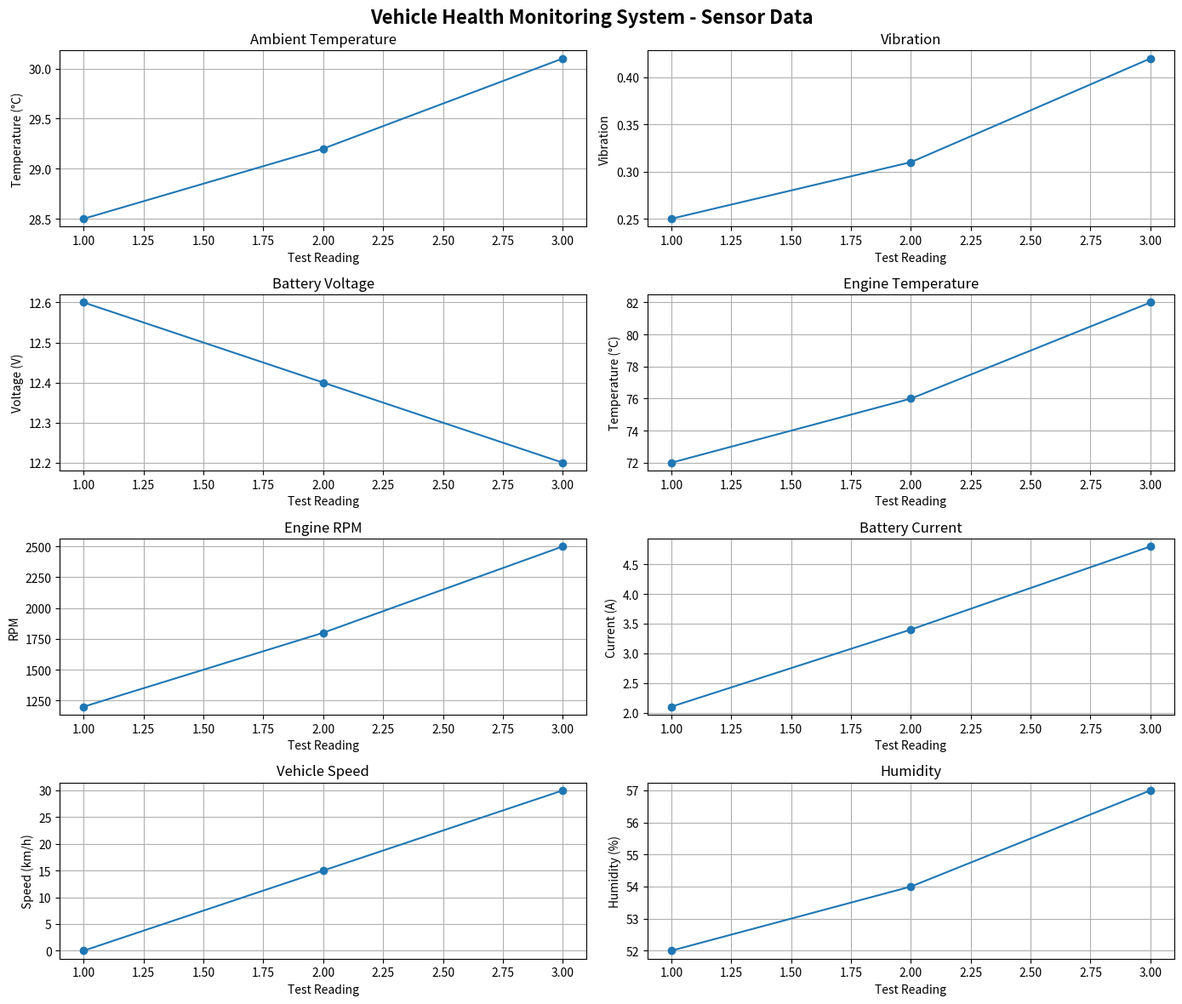

Write Python code to recreate this figure.
import matplotlib.pyplot as plt

# ============================================================
# VEHICLE HEALTH MONITORING SYSTEM - PYTHON SIMULATION
# ============================================================

# Test readings
# Each list contains 3 readings taken at different test times.

time = [1, 2, 3]   # Test reading number / time

temperature = [28.5, 29.2, 30.1]       # °C
vibration = [0.25, 0.31, 0.42]         # RMS / arbitrary unit
battery_voltage = [12.6, 12.4, 12.2]   # V
engine_temperature = [72, 76, 82]      # °C
engine_rpm = [1200, 1800, 2500]        # RPM
battery_current = [2.1, 3.4, 4.8]      # A
vehicle_speed = [0, 15, 30]             # km/h
humidity = [52, 54, 57]                 # %

# ============================================================
# PRINT THE READINGS
# ============================================================

print("\nVEHICLE HEALTH MONITORING TEST DATA")
print("------------------------------------")

for i in range(len(time)):
    print(f"\nReading {i + 1}")
    print(f"Temperature        : {temperature[i]} °C")
    print(f"Vibration          : {vibration[i]}")
    print(f"Battery Voltage    : {battery_voltage[i]} V")
    print(f"Engine Temperature : {engine_temperature[i]} °C")
    print(f"Engine RPM         : {engine_rpm[i]} RPM")
    print(f"Battery Current    : {battery_current[i]} A")
    print(f"Vehicle Speed      : {vehicle_speed[i]} km/h")
    print(f"Humidity           : {humidity[i]} %")

# ============================================================
# CREATE GRAPH
# ============================================================

fig, axes = plt.subplots(4, 2, figsize=(14, 12))

# Temperature
axes[0, 0].plot(time, temperature, marker='o')
axes[0, 0].set_title("Ambient Temperature")
axes[0, 0].set_xlabel("Test Reading")
axes[0, 0].set_ylabel("Temperature (°C)")
axes[0, 0].grid(True)

# Vibration
axes[0, 1].plot(time, vibration, marker='o')
axes[0, 1].set_title("Vibration")
axes[0, 1].set_xlabel("Test Reading")
axes[0, 1].set_ylabel("Vibration")
axes[0, 1].grid(True)

# Battery Voltage
axes[1, 0].plot(time, battery_voltage, marker='o')
axes[1, 0].set_title("Battery Voltage")
axes[1, 0].set_xlabel("Test Reading")
axes[1, 0].set_ylabel("Voltage (V)")
axes[1, 0].grid(True)

# Engine Temperature
axes[1, 1].plot(time, engine_temperature, marker='o')
axes[1, 1].set_title("Engine Temperature")
axes[1, 1].set_xlabel("Test Reading")
axes[1, 1].set_ylabel("Temperature (°C)")
axes[1, 1].grid(True)

# Engine RPM
axes[2, 0].plot(time, engine_rpm, marker='o')
axes[2, 0].set_title("Engine RPM")
axes[2, 0].set_xlabel("Test Reading")
axes[2, 0].set_ylabel("RPM")
axes[2, 0].grid(True)

# Battery Current
axes[2, 1].plot(time, battery_current, marker='o')
axes[2, 1].set_title("Battery Current")
axes[2, 1].set_xlabel("Test Reading")
axes[2, 1].set_ylabel("Current (A)")
axes[2, 1].grid(True)

# Vehicle Speed
axes[3, 0].plot(time, vehicle_speed, marker='o')
axes[3, 0].set_title("Vehicle Speed")
axes[3, 0].set_xlabel("Test Reading")
axes[3, 0].set_ylabel("Speed (km/h)")
axes[3, 0].grid(True)

# Humidity
axes[3, 1].plot(time, humidity, marker='o')
axes[3, 1].set_title("Humidity")
axes[3, 1].set_xlabel("Test Reading")
axes[3, 1].set_ylabel("Humidity (%)")
axes[3, 1].grid(True)

# Overall title
fig.suptitle(
    "Vehicle Health Monitoring System - Sensor Data",
    fontsize=16,
    fontweight="bold"
)

plt.tight_layout()
plt.show()
